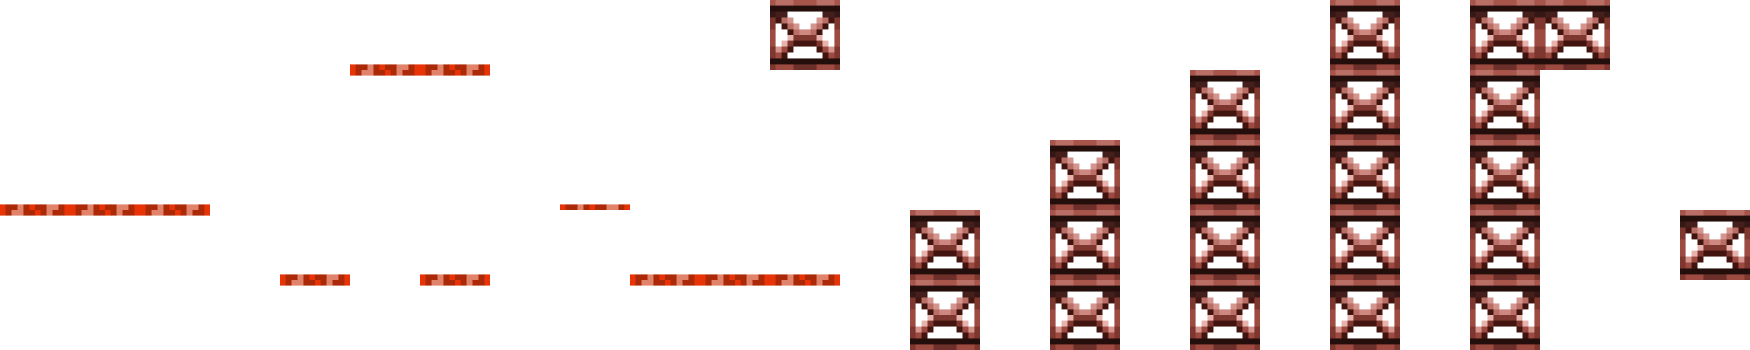

Values plotted in this chart, from the file beside it:
-1, -1, -1, -1, -1, 27, 27, -1, -1, -1, -1, 6, -1, -1, -1, -1, -1, -1, -1, 6, -1, 6, 6, -1
-1, -1, -1, -1, -1, 29, 29, -1, -1, -1, -1, -1, -1, -1, -1, -1, -1, 6, -1, 6, -1, 6, -1, -1
27, 27, 27, -1, -1, -1, -1, -1, 27, -1, -1, -1, -1, -1, -1, 6, -1, 6, -1, 6, -1, 6, -1, -1
29, 29, 29, -1, 27, -1, 27, -1, -1, 27, 27, 27, -1, 6, -1, 6, -1, 6, -1, 6, -1, 6, -1, -1
-1, -1, -1, -1, 29, -1, 29, -1, -1, 29, 29, 29, -1, 6, -1, 6, -1, 6, -1, 6, -1, 6, -1, -1
